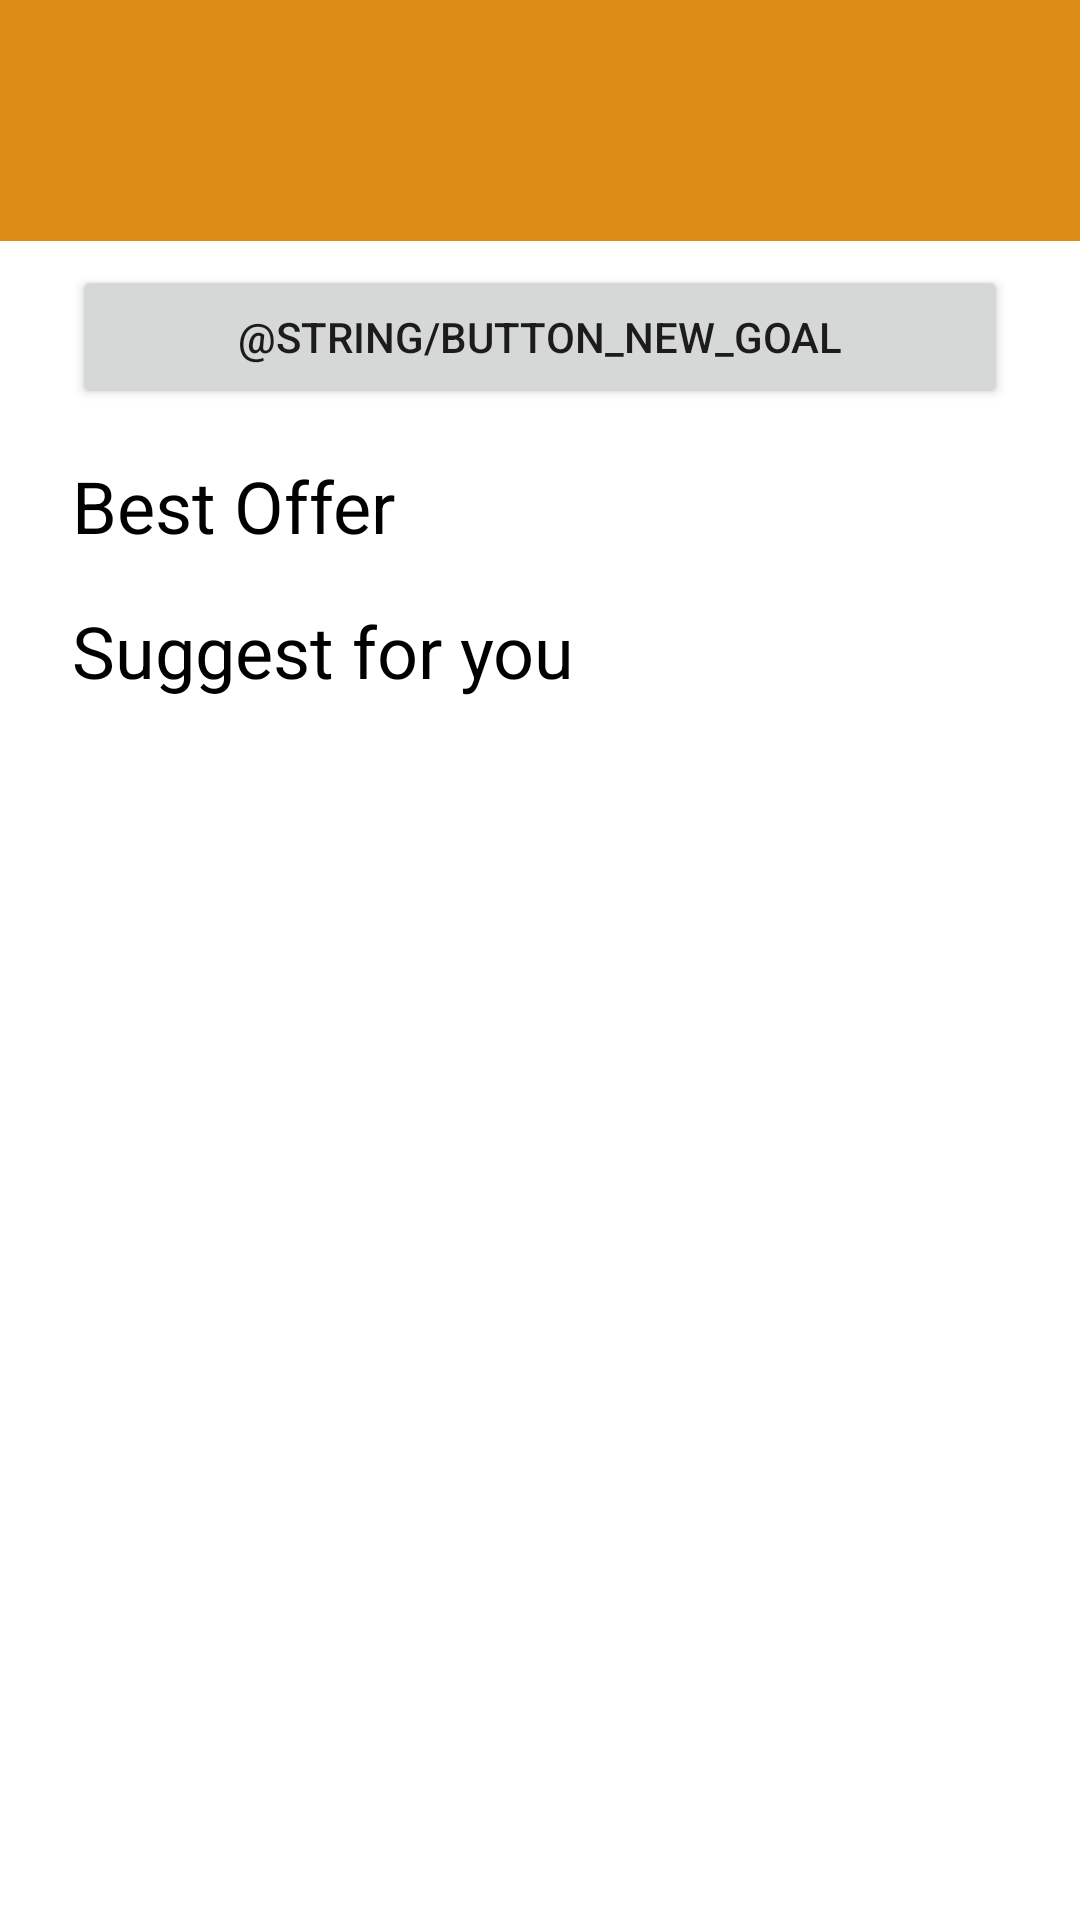

Android layout source for this screen:
<!-- AndroidManifest.xml: application theme Theme.Examandroid -->
<!-- res/layout/fragment_home.xml -->
<?xml version="1.0" encoding="utf-8"?>
<androidx.core.widget.NestedScrollView xmlns:android="http://schemas.android.com/apk/res/android"
    xmlns:app="http://schemas.android.com/apk/res-auto"
    xmlns:tools="http://schemas.android.com/tools"
    android:layout_width="match_parent"
    android:layout_height="match_parent">

    <androidx.constraintlayout.widget.ConstraintLayout
        android:layout_width="match_parent"
        android:layout_height="match_parent"
        tools:context=".ui.home.HomeFragment">

        <View
            android:id="@+id/bgView"
            android:layout_width="0dp"
            android:layout_height="0dp"
            android:background="@color/primary_variant"
            app:layout_constraintBottom_toBottomOf="@id/goalCountText"
            app:layout_constraintEnd_toEndOf="parent"
            app:layout_constraintHorizontal_bias="0.0"
            app:layout_constraintStart_toStartOf="parent"
            app:layout_constraintTop_toTopOf="parent"
            app:layout_constraintVertical_bias="0.0" />

        <androidx.recyclerview.widget.RecyclerView
            android:id="@+id/goalRecyclerView"
            android:layout_width="match_parent"
            android:layout_height="wrap_content"
            android:layout_marginTop="@dimen/space_l"
            android:clipToPadding="false"
            android:paddingHorizontal="@dimen/space_l"
            app:layout_constraintEnd_toEndOf="parent"
            app:layout_constraintStart_toStartOf="parent"
            app:layout_constraintTop_toTopOf="parent" />

        <TextView
            android:id="@+id/goalCountText"
            android:layout_width="wrap_content"
            android:layout_height="wrap_content"
            android:layout_marginStart="@dimen/space_xl"
            android:paddingVertical="@dimen/space_l"
            android:textColor="@android:color/white"
            android:textSize="24sp"
            app:layout_constraintBottom_toBottomOf="parent"
            app:layout_constraintStart_toStartOf="parent"
            app:layout_constraintTop_toBottomOf="@id/goalRecyclerView"
            app:layout_constraintVertical_bias="0.0"
            tools:text="3 Goals" />

        <TextView
            android:id="@+id/savingText"
            android:layout_width="wrap_content"
            android:layout_height="wrap_content"
            android:layout_marginEnd="@dimen/space_xl"
            android:textColor="@android:color/white"
            app:layout_constraintBottom_toBottomOf="@id/goalCountText"
            app:layout_constraintEnd_toEndOf="parent"
            app:layout_constraintTop_toBottomOf="@id/goalRecyclerView"
            app:layout_constraintTop_toTopOf="@id/goalCountText"
            tools:text="All Saving 34,xxx THB" />

        <Button
            android:id="@+id/newGoalButton"
            android:layout_width="0dp"
            android:layout_height="wrap_content"
            android:layout_marginHorizontal="@dimen/space_xl"
            android:layout_marginVertical="@dimen/space_m"
            android:text="@string/button_new_goal"
            app:layout_constraintEnd_toEndOf="parent"
            app:layout_constraintStart_toStartOf="parent"
            app:layout_constraintTop_toBottomOf="@id/bgView" />

        <TextView
            android:id="@+id/baseOfferText"
            android:layout_width="wrap_content"
            android:layout_height="wrap_content"
            android:layout_marginStart="@dimen/space_xl"
            android:layout_marginTop="@dimen/space_l"
            android:layout_marginBottom="@dimen/space_m"
            android:text="Best Offer"
            android:textColor="@android:color/black"
            android:textSize="24sp"
            app:layout_constraintEnd_toEndOf="parent"
            app:layout_constraintHorizontal_bias="0.0"
            app:layout_constraintStart_toStartOf="parent"
            app:layout_constraintTop_toBottomOf="@id/newGoalButton" />

        <androidx.recyclerview.widget.RecyclerView
            android:id="@+id/baseOfferRecyclerView"
            android:layout_width="match_parent"
            android:layout_height="wrap_content"
            android:clipToPadding="false"
            android:paddingStart="@dimen/space_l"
            app:layout_constraintEnd_toEndOf="parent"
            app:layout_constraintStart_toStartOf="parent"
            app:layout_constraintTop_toBottomOf="@id/baseOfferText" />

        <TextView
            android:id="@+id/suggestText"
            android:layout_width="wrap_content"
            android:layout_height="wrap_content"
            android:layout_marginStart="@dimen/space_xl"
            android:layout_marginTop="@dimen/space_l"
            android:layout_marginBottom="@dimen/space_m"
            android:text="Suggest for you"
            android:textColor="@android:color/black"
            android:textSize="24sp"
            app:layout_constraintEnd_toEndOf="parent"
            app:layout_constraintHorizontal_bias="0.0"
            app:layout_constraintStart_toStartOf="parent"
            app:layout_constraintTop_toBottomOf="@id/baseOfferRecyclerView" />

        <androidx.recyclerview.widget.RecyclerView
            android:id="@+id/suggestRecyclerView"
            android:layout_width="match_parent"
            android:layout_height="wrap_content"
            android:clipToPadding="false"
            android:paddingStart="@dimen/space_l"
            app:layout_constraintEnd_toEndOf="parent"
            app:layout_constraintStart_toStartOf="parent"
            app:layout_constraintTop_toBottomOf="@id/suggestText" />

        <Space
            android:layout_width="match_parent"
            android:layout_height="@dimen/space_l"
            app:layout_constraintStart_toStartOf="parent"
            android:background="@color/primary"
            app:layout_constraintTop_toBottomOf="@id/suggestRecyclerView"/>
    </androidx.constraintlayout.widget.ConstraintLayout>
</androidx.core.widget.NestedScrollView>
<!-- resources referenced by this layout -->
<resources>
  <color name="primary">#BC4A3B</color>
  <color name="primary_variant">#DB8D17</color>
  <dimen name="space_l">16dp</dimen>
  <dimen name="space_m">8dp</dimen>
  <dimen name="space_xl">24dp</dimen>
  <style name="Theme.Examandroid" parent="Theme.MaterialComponents.DayNight.NoActionBar">
          
          <item name="colorPrimary">@color/primary</item>
          <item name="colorPrimaryVariant">@color/primary_variant</item>
          <item name="colorOnPrimary">@color/white</item>
          
          <item name="colorSecondary">@color/primary</item>
          <item name="colorSecondaryVariant">@color/teal_700</item>
          <item name="colorOnSecondary">@color/black</item>
          
          <item name="android:statusBarColor" tools:targetApi="l">?attr/colorPrimaryVariant</item>
          
      </style>
  <color name="white">#FFFFFFFF</color>
  <color name="teal_700">#FF018786</color>
  <color name="black">#FF000000</color>
</resources>
